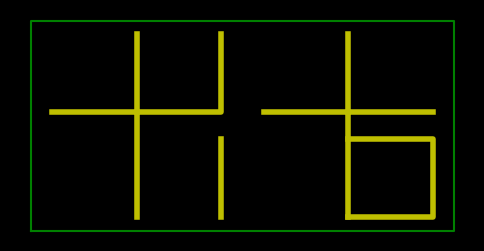

Source code (Python):

import matplotlib.pyplot as plt
import numpy as np
from time import strftime, sleep

# plt.ion()

fig = plt.figure(figsize=(6, 3), facecolor='k')
ax = plt.axes()
ax.set_facecolor('b')

lw = 4 # linewidth

plt.axis('off')

bx = [.5, 10.5, 10.5, .5, .5]
by = [.5, .5, 8.5, 8.5, .5]
pb = plt.plot(bx, by, c='g')

pc1 = plt.plot([3, 3], [1, 8], c='y', linewidth=lw)
pc2 = plt.plot([8, 8], [1, 8], c='y', linewidth=lw)

sR1= [[[],[]],[[8,10],[8, 8]], [[8, 10], [5, 5]], [[8, 10], [8, 5]],
     [[8, 10], [5, 8]], [[8, 10, 8], [5, 8, 8]], [[10, 10], [8, 5]],
     [[8, 10, 10], [8, 8, 5]], [[8, 10, 10], [5, 5, 8]],
     [[8, 10, 10, 8],[8, 8, 5, 5]]]

sR1xm5 = [[]] + [[n-5 for n in m] for m in [s[0] for s in sR1[1:]]]
sR1y = [[]] + [[n for n in m] for m in [s[1] for s in sR1[1:]]]
sL1 = [m for m in zip(sR1xm5, sR1y)]

sR10x = [[]] + [[16 - n for n in m] for m in [s[0] for s in sR1[1:]]]
sR1y = [[]] + [[n for n in m] for m in [s[1] for s in sR1[1:]]]
sR10 = [m for m in zip(sR10x, sR1y)]

sR10xm5 = [[]] + [[n-5 for n in m] for m in [s[0] for s in sR10[1:]]]
sR10y = [[]] + [[n for n in m] for m in [s[1] for s in sR1[1:]]]
sL10 = [m for m in zip(sR10xm5, sR10y)]

sR100x = [[]] + [[n for n in m] for m in [s[0] for s in sR1[1:]]]
sR100y = [[]] + [[9 - n for n in m] for m in [s[1] for s in sR1[1:]]]
sR100 = [m for m in zip(sR100x, sR100y)]

sL100xm5 = [[]] + [[n-5 for n in m] for m in [s[0] for s in sR100[1:]]]
sL100y = [[]] + [[n for n in m] for m in [s[1] for s in sR100[1:]]]
sL100 = [m for m in zip(sL100xm5, sL100y)]

sR1000x = [[]] + [[n for n in m] for m in [s[0] for s in sR10[1:]]]
sR1000y = [[]] + [[9 - n for n in m] for m in [s[1] for s in sR10[1:]]]
sR1000 = [m for m in zip(sR1000x, sR1000y)]

sL1000x = [[]] + [[n for n in m] for m in [s[0] for s in sL10[1:]]]
sL1000y = [[]] + [[9 - n for n in m] for m in [s[1] for s in sL10[1:]]]
sL1000 = [m for m in zip(sL1000x, sL1000y)]

sR = [sR1000, sR100, sR10, sR1]
sL = [sL1000, sL100, sL10, sL1]


pR1 = lambda n: plt.plot(sR1[n][0], sR1[n][1], c='y', linewidth=lw)
pR10= lambda n: plt.plot(sR10[n][0], sR10[n][1], c='y', linewidth=lw)
pL1 = lambda n: plt.plot(sL1[n][0], sL1[n][1], c='y', linewidth=lw)
pL10 = lambda n: plt.plot(sL10[n][0], sL10[n][1], c='y', linewidth=lw)
pR100 = lambda n: plt.plot(sR100[n][0], sR100[n][1], c='y', linewidth=lw)
pL100 = lambda n: plt.plot(sL100[n][0], sL100[n][1], c='y', linewidth=lw)
pR1000 = lambda n: plt.plot(sR1000[n][0], sR1000[n][1], c='y', linewidth=lw)
pL1000 = lambda n: plt.plot(sL1000[n][0], sL1000[n][1], c='y', linewidth=lw)

pR = [pR1000, pR100, pR10, pR1]
pL = [pL1000, pL100, pL10, pL1]

def cistDisp(tL, tR):
    P = [0 for n in range(8)]
    for i, d in enumerate(str(tL).zfill(4)):
        P[i] = pL[i](int(d))
    for i, d in enumerate(str(tR).zfill(4)):
        P[i+4] = pR[i](int(d))
    return P

''' Display 3 Cistercian numbers representing 24 hour time
Hour and Minute hhmm, Month and Day MMDD, and Year YYYY'''
td = [int(t) for t in strftime("%H %M %m %d %Y").split()]
hm = td[0] * 100 + td[1]
md = td[2] * 100 + td[3]
yy = td[4]

PLR = cistDisp(hm, md)

plt.show()

'''
for n in range(10):
    PLR[7][0].set_data(sR1[n][0], sR1[n][1])
    time.sleep(1)
    plt.show(block=False)
'''

for xy in PLR:
    print(plt.get(xy[0], 'xdata'), plt.get(xy[0], 'ydata'))










